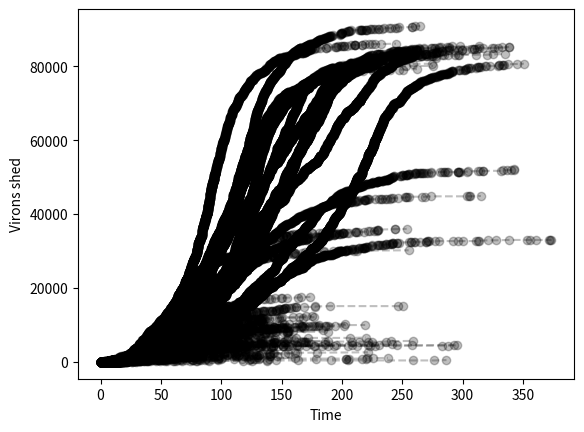

Python code for this plot: (Note: this script raises an exception after producing the figure.)
import random
import matplotlib.pyplot as plt
import numpy as np
import heapq
import math




def cell_division(event_queue, skin, cell, beta, gamma, rho, delta, theta, t):
    # Set event times
    if skin[cell]['type'] == 'basal':
        tau_bbb = np.random.exponential(scale= 1/beta)
        tau_bbp = np.random.exponential(scale= 1/gamma)
        if tau_bbb < tau_bbp:
            tau_bpp = np.random.exponential(scale=1 / delta)
            if tau_bbb < tau_bpp:
                heapq.heappush(event_queue, (t + tau_bbb, cell, 'division - bbb'))
            else:
                heapq.heappush(event_queue, (t + tau_bpp, cell, 'division - bpp'))
        else:
            tau_bpp = np.random.exponential(scale=1 / delta)
            if tau_bbp < tau_bpp:
                heapq.heappush(event_queue, (t + tau_bbp, cell, 'division - bbp'))
            else:
                heapq.heappush(event_queue, (t + tau_bpp, cell, 'division - bpp'))


    elif skin[cell]['type'] == 'parabasal':
        tau_ppp = np.random.exponential(scale= 1/rho)
        tau_shed = np.random.exponential(scale= 1/theta)

        if tau_ppp < tau_shed:
            heapq.heappush(event_queue, (t + tau_ppp, cell, 'division - ppp'))
        else:
            heapq.heappush(event_queue, (t + tau_shed, cell, 'shed'))

    return event_queue

# Number of simulations to run
num_sims = 100
all_history = []
all_basal_history = []
all_parabasal_history = []
all_times = []
all_sheds = []

# Parameters of the model
symm_div = 0.04
asymm_div = 1 - 2*symm_div # Asymmetric divisions are more probable, 84% chance
shed = 2.0*(0.0082)*1.99 # similar to division but just a little bit different according to the plos epithelial strat paper

rho = symm_div
gamma = asymm_div
delta = symm_div
beta = symm_div
theta = shed
basal_prop =  0.2 # TODO: Confirm proportion of basal cells
parabasal_prop = 1 - basal_prop
skin_size = 1000
shed_amount = 100

# Simulation
for s in range(num_sims):

    # Event queue for continuous time events
    event_queue = []

    # Queue for infected cells in the system
    skin = []

    # Initial conditions
    shed = 0
    t = 0
    basals = 1
    parabasals = 0
    active_cells = parabasals + basals
    skin.append({'type': 'basal'})
    event_queue = cell_division(event_queue, skin, 0, beta, gamma, rho, delta, theta, t)

    # Counter

    history = []
    basal_history = []
    parabasal_history = []
    shed_history = []
    times = []
    history.append(active_cells / skin_size)
    basal_history.append(basals / skin_size)
    parabasal_history.append(parabasals / skin_size)
    times.append(t)
    shed_history.append(shed)

    tmax = 1000
    while t < tmax and len(event_queue) > 0:
        (time, cell, event) = heapq.heappop(event_queue)
        t = time
        if active_cells < skin_size:
            if event == 'division - bbb' and (basals/skin_size) < basal_prop :
                skin.append({'type': 'basal'})
                event_queue = cell_division(event_queue, skin, len(skin)-1, beta, gamma,  rho, delta, theta, t)
                event_queue = cell_division(event_queue, skin, cell, beta, gamma, rho, delta, theta, t)
                basals += 1
            elif event == 'division - bpp':
                skin.append({'type': 'parabasal'})
                event_queue = cell_division(event_queue, skin, len(skin) - 1, beta, gamma, rho, delta, theta, t)
                skin.append({'type': 'parabasal'})
                event_queue = cell_division(event_queue, skin, len(skin) - 1, beta, gamma, rho, delta, theta, t)
                skin[cell]['type'] = 'dead'
                parabasals += 2
                basals -= 1
            elif event == "division - bbp":
                skin.append({'type': 'parabasal'})
                event_queue = cell_division(event_queue, skin, len(skin) - 1, beta, gamma, rho, delta, theta, t)
                event_queue = cell_division(event_queue, skin, cell, beta, gamma, rho, delta, theta, t)
                parabasals += 1
            elif event == "division - ppp":
                skin.append({'type': 'parabasal'})
                event_queue = cell_division(event_queue, skin, len(skin) - 1, beta, gamma, rho, delta, theta, t)
                parabasals += 1
            elif event == 'shed':
                skin[cell]['type'] = 'dead'
                parabasals -= 1
                shed += shed_amount
        else:
            if event == "shed":
                skin[cell]['type'] = 'dead'
                parabasals -= 1
                shed += shed_amount
        active_cells = parabasals + basals
        history.append(active_cells/skin_size)
        basal_history.append(basals/skin_size)
        parabasal_history.append(parabasals/skin_size)
        shed_history.append(shed)
        times.append(t)
    all_times.append(times)
    all_history.append(history)
    all_basal_history.append(basal_history)
    all_parabasal_history.append(parabasal_history)
    all_sheds.append(shed_history)




# Plotting



fig, axs = plt.subplots(1)
#
for i in range(num_sims-1):

    axs.plot(all_times[i], all_sheds[i], marker = "o", ls = '--', color = 'black', alpha = 0.25, rasterized=True)
    axs.set_ylabel('Virons shed')
    axs.set_xlabel('Time')
#     axs[0].plot(all_times[i], all_history[i], marker = "o", ls = '--', color = 'black', alpha = 0.25, label = 'Simulation')
#
#     axs[1].plot(all_times[i], all_basal_history[i], marker = "o", ls = '--', color = 'black', alpha = 0.25, label = 'Simulation')
#
#     axs[2].plot(all_times[i], all_parabasal_history[i], marker = "o", ls = '--', color = 'black', alpha = 0.25, label = 'Simulation')
#
#
# axs[0].set_ylabel('Infected Cells')
# axs[1].set_ylabel('Infected Basal Cells')
# axs[2].set_ylabel('Infected Parabasal Cells')
# axs[2].set_xlabel('Time')
#plt.show()
plt.savefig("~/Documents/MOCS2/testCode/HPVCellSim/shedding_simulation.pdf", format = 'pdf')
